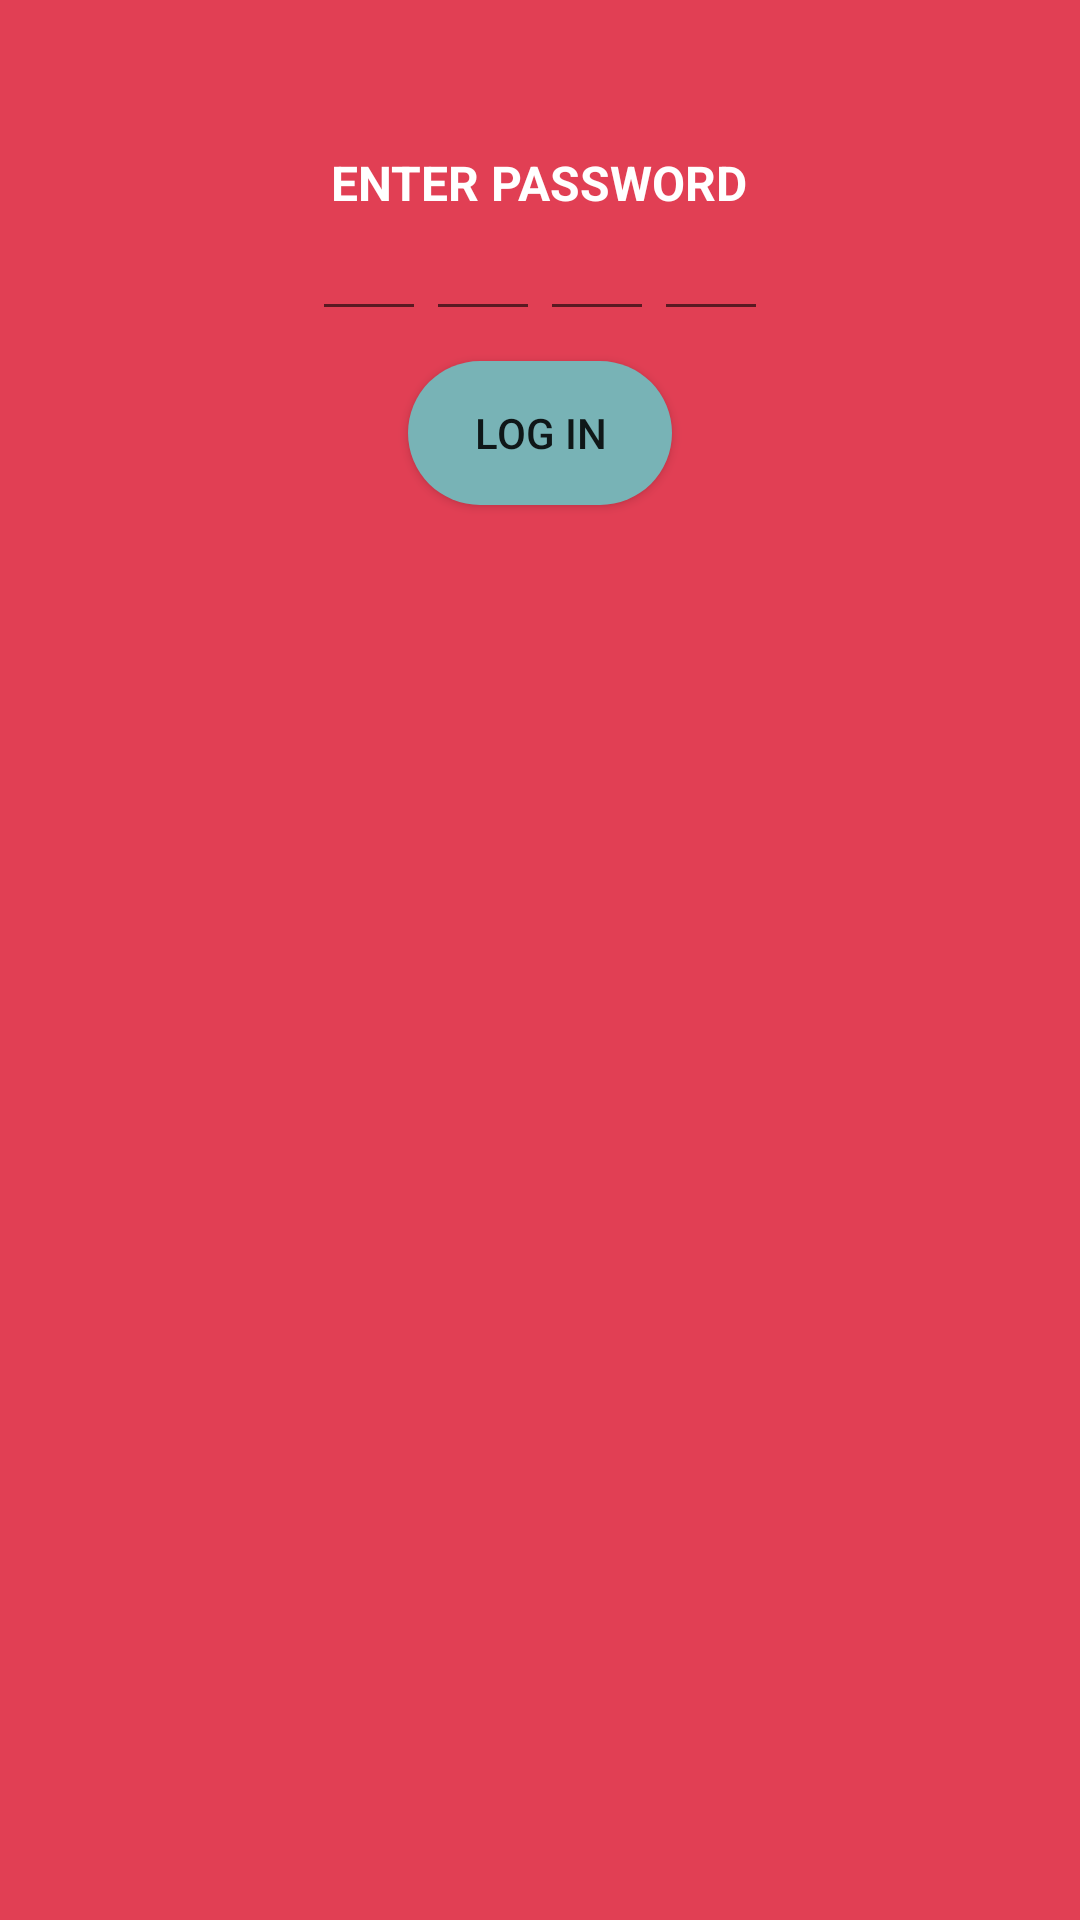

Android layout source for this screen:
<!-- AndroidManifest.xml: activity theme AppTheme.NoActionBar -->
<!-- res/layout/activity_password.xml -->
<?xml version="1.0" encoding="utf-8"?>
<RelativeLayout
    xmlns:android="http://schemas.android.com/apk/res/android"
    xmlns:tools="http://schemas.android.com/tools"
    android:layout_width="match_parent"
    android:layout_height="match_parent"
    tools:context="compassites.com.mynotesappusingsqlite.PasswordActivity"
    android:background="#e13f54">


    <TextView
        android:id="@+id/tv1"
        android:layout_width="wrap_content"
        android:layout_height="wrap_content"
        android:layout_centerHorizontal="true"
        android:textColor="#FFFFFF"
        android:layout_marginTop="50dp"
        android:textStyle="bold"
        android:textSize="16sp"
        android:text="ENTER PASSWORD" />

    

    <LinearLayout
        android:id="@+id/ll1"
        android:layout_width="match_parent"
        android:layout_height="wrap_content"
        android:orientation="horizontal"
        android:layout_below="@id/tv1"
        android:gravity="center_horizontal"
        >


        <EditText
            android:id="@+id/password_Character_1"
            android:layout_width="wrap_content"
            android:layout_height="wrap_content"
            android:textSize="16sp"
            android:maxLength="1"
            android:ems="2"
            android:minEms="2"
            android:textColor="#FFFFFF"
            android:shadowColor="#FFFFFF"
            android:textColorHint="#FFFFFF"
            android:textColorHighlight="#FFFFFF"
            android:textAlignment="center"
            android:inputType="number"/>

        <EditText
            android:id="@+id/password_Character_2"
            android:layout_width="wrap_content"
            android:layout_height="wrap_content"
            android:maxLength="1"
            android:textSize="16sp"
            android:ems="2"
            android:minEms="2"
            android:textAlignment="center"
            android:inputType="number"
            android:textColor="#FFFFFF"
            android:shadowColor="#FFFFFF"
            android:textColorHint="#FFFFFF"
            android:textColorHighlight="#FFFFFF"/>
        />

        <EditText
            android:id="@+id/password_Character_3"
            android:layout_width="wrap_content"
            android:layout_height="wrap_content"
            android:maxLength="1"
            android:textSize="16sp"
            android:ems="2"
            android:minEms="2"
            android:textAlignment="center"
            android:inputType="number"
            android:textColor="#FFFFFF"
            android:shadowColor="#FFFFFF"
            android:textColorHint="#FFFFFF"
            android:textColorHighlight="#FFFFFF"/>
        />

        <EditText
            android:id="@+id/password_Character_4"
            android:layout_width="wrap_content"
            android:layout_height="wrap_content"
            android:maxLength="1"
            android:ems="2"
            android:minEms="2"
            android:textSize="16sp"
            android:textAlignment="center"
            android:inputType="number"
            android:textColor="#FFFFFF"
            android:shadowColor="#FFFFFF"
            android:textColorHint="#FFFFFF"
            android:textColorHighlight="#FFFFFF"/>
        />

    </LinearLayout>

    <Button
        android:id="@+id/password_login"
        android:layout_width="wrap_content"
        android:layout_height="wrap_content"
        android:text="Log In"
        android:layout_centerHorizontal="true"
        android:layout_below="@id/ll1"
        android:paddingLeft="15dp"
        android:paddingRight="15dp"
        android:layout_marginTop="10dp"
        android:background="@drawable/rounded_button"/>
    />




</RelativeLayout>
<!-- resources referenced by this layout -->
<resources>
  <!-- drawable rounded_button (drawable) -->
  <?xml version="1.0" encoding="utf-8"?>
  <selector xmlns:android="http://schemas.android.com/apk/res/android">
  
      <item android:state_pressed="true">
          <shape android:shape="rectangle">
              <corners android:radius="25dip" />
              <stroke android:width="1dip" android:color="#5e7974" />
              <gradient android:angle="-90" android:endColor="#689a92" android:startColor="#345953" />
          </shape>
      </item>
  
      <item android:state_focused="true">
          <shape android:shape="rectangle">
              <corners android:radius="25dip" />
              <stroke android:width="1dip" android:color="#5e7974" />
              <solid android:color="#58857e" />
          </shape>
      </item>
  
      <item>
          <shape android:shape="rectangle">
              <corners android:radius="25dip" />
              <solid android:color="#78b3b6" />
          </shape>
      </item>
  
  </selector>
  <style name="AppTheme.NoActionBar">
    
          <item name="android:windowTranslucentStatus">true</item>
          <item name="android:windowTranslucentNavigation">true</item>
         
      </style>
</resources>
